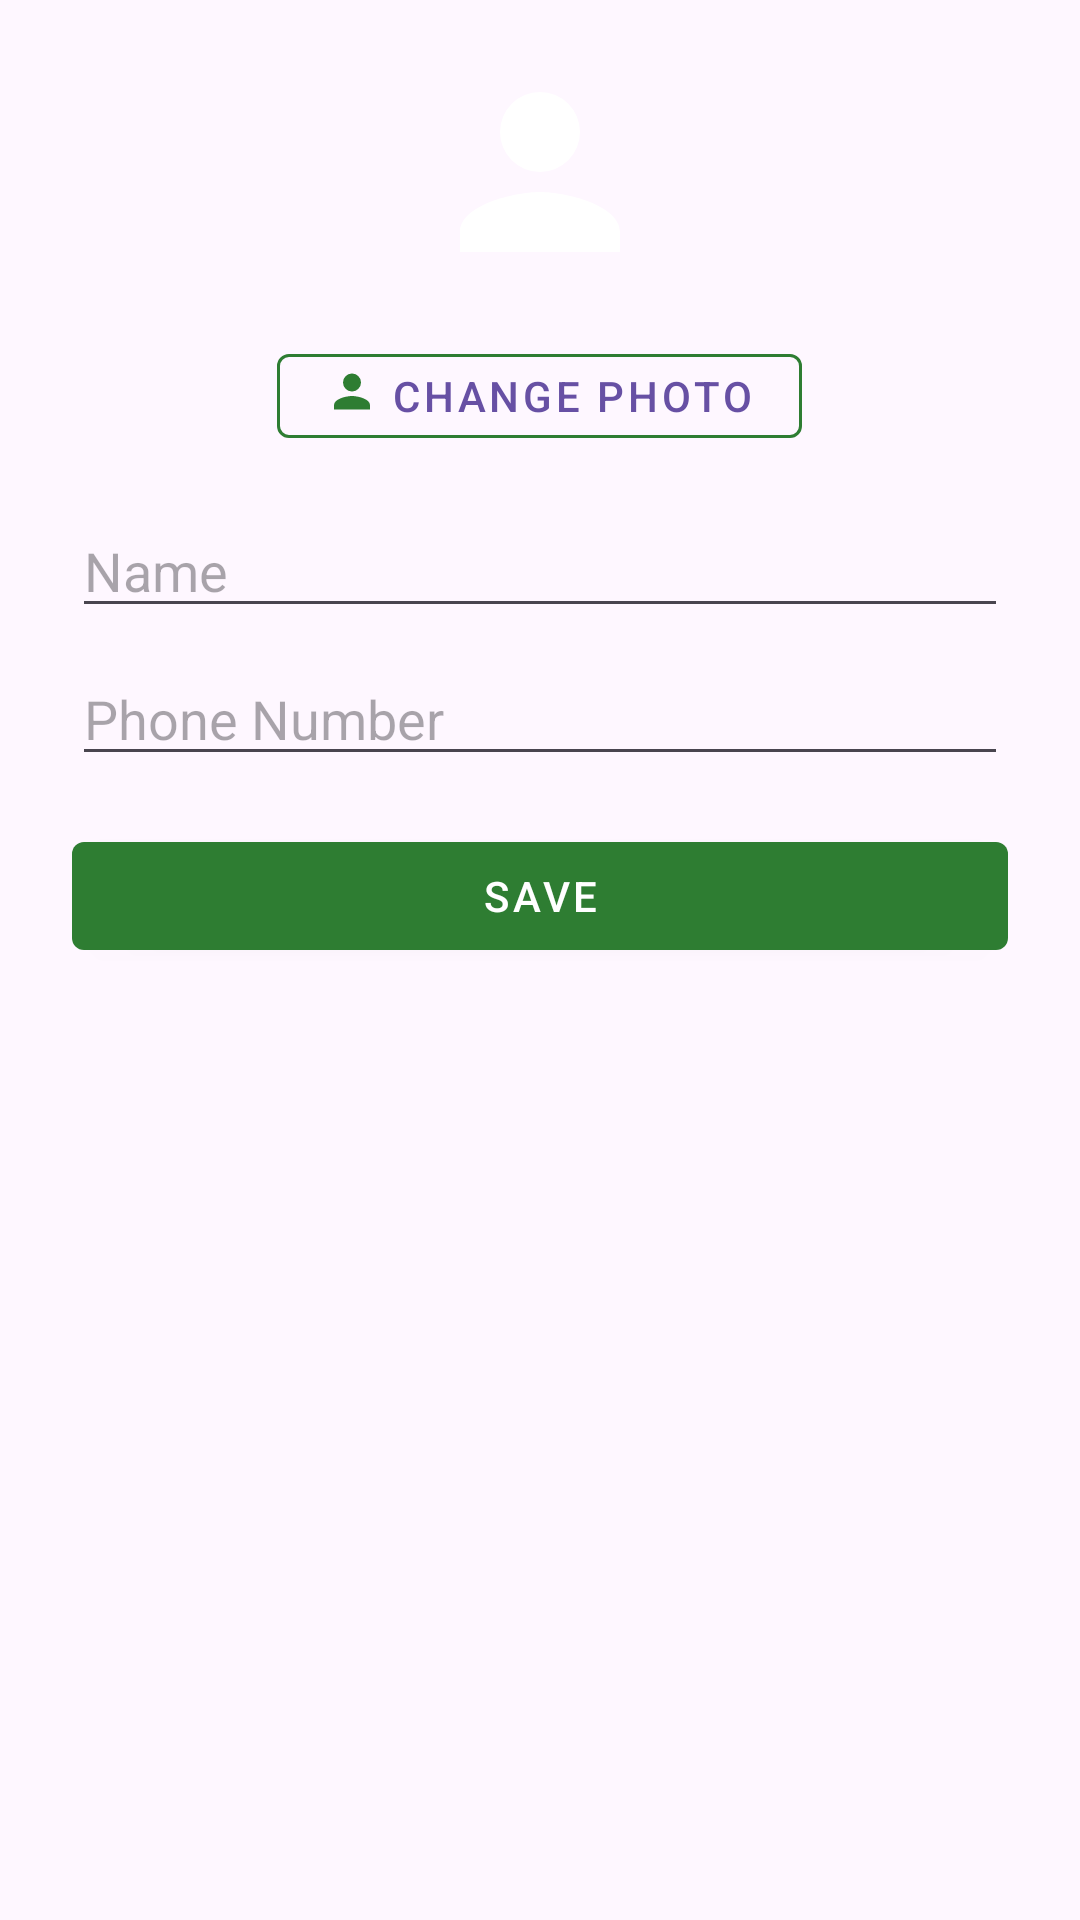

Here is an Android app screen rendered from its layout file. Give the layout XML and the strings, colors and styles it references.
<!-- AndroidManifest.xml: application theme Theme.Pharmacyl3 -->
<!-- res/layout/dialog_edit_profile.xml -->
<?xml version="1.0" encoding="utf-8"?>
<LinearLayout xmlns:android="http://schemas.android.com/apk/res/android"
    xmlns:app="http://schemas.android.com/apk/res-auto"
    android:layout_width="match_parent"
    android:layout_height="wrap_content"
    android:orientation="vertical"
    android:padding="24dp">

    <ImageView
        android:id="@+id/imageViewEditProfile"
        android:layout_width="80dp"
        android:layout_height="80dp"
        android:src="@drawable/ic_person"
        android:background="@drawable/circle_background"
        android:layout_gravity="center_horizontal"
        android:contentDescription="Profile Picture" />

    <com.google.android.material.button.MaterialButton
        android:id="@+id/buttonChangePhoto"
        android:layout_width="wrap_content"
        android:layout_height="40dp"
        android:text="Change Photo"
        android:layout_gravity="center_horizontal"
        android:layout_marginTop="8dp"
        style="@style/Widget.MaterialComponents.Button.OutlinedButton"
        app:icon="@drawable/ic_person"
        app:iconGravity="textStart"
        app:iconTint="@color/primaryGreen"
        app:strokeColor="@color/primaryGreen"
        app:strokeWidth="1dp"/>

    <EditText
        android:id="@+id/editTextName"
        android:layout_width="match_parent"
        android:layout_height="wrap_content"
        android:hint="Name"
        android:layout_marginTop="16dp" />

    <EditText
        android:id="@+id/editTextPhone"
        android:layout_width="match_parent"
        android:layout_height="wrap_content"
        android:hint="Phone Number"
        android:inputType="phone"
        android:layout_marginTop="8dp" />

    <com.google.android.material.button.MaterialButton
        android:id="@+id/buttonSaveProfile"
        android:layout_width="match_parent"
        android:layout_height="48dp"
        android:text="Save"
        android:layout_marginTop="16dp"
        style="@style/Widget.MaterialComponents.Button"
        app:backgroundTint="@color/primaryGreen"
        android:textColor="@android:color/white"/>

</LinearLayout>
<!-- resources referenced by this layout -->
<resources>
  <color name="primaryGreen">#2E7D32</color>
  <!-- drawable ic_person (drawable) -->
  <?xml version="1.0" encoding="utf-8"?>
  <vector xmlns:android="http://schemas.android.com/apk/res/android"
      android:width="24dp"
      android:height="24dp"
      android:viewportWidth="24"
      android:viewportHeight="24">
      <path
          android:fillColor="#FFFFFF"
          android:pathData="M12,12c2.67,0 8,1.34 8,4v2H4v-2c0-2.66 5.33-4 8-4zm0-2a4,4 0 1,0 0,-8 4,4 0 0,0 0,8z"/>
  </vector>
  <style name="Theme.Pharmacyl3" parent="Base.Theme.Pharmacyl3" />
  <style name="Base.Theme.Pharmacyl3" parent="Theme.Material3.DayNight.NoActionBar">
          
          
      </style>
</resources>
